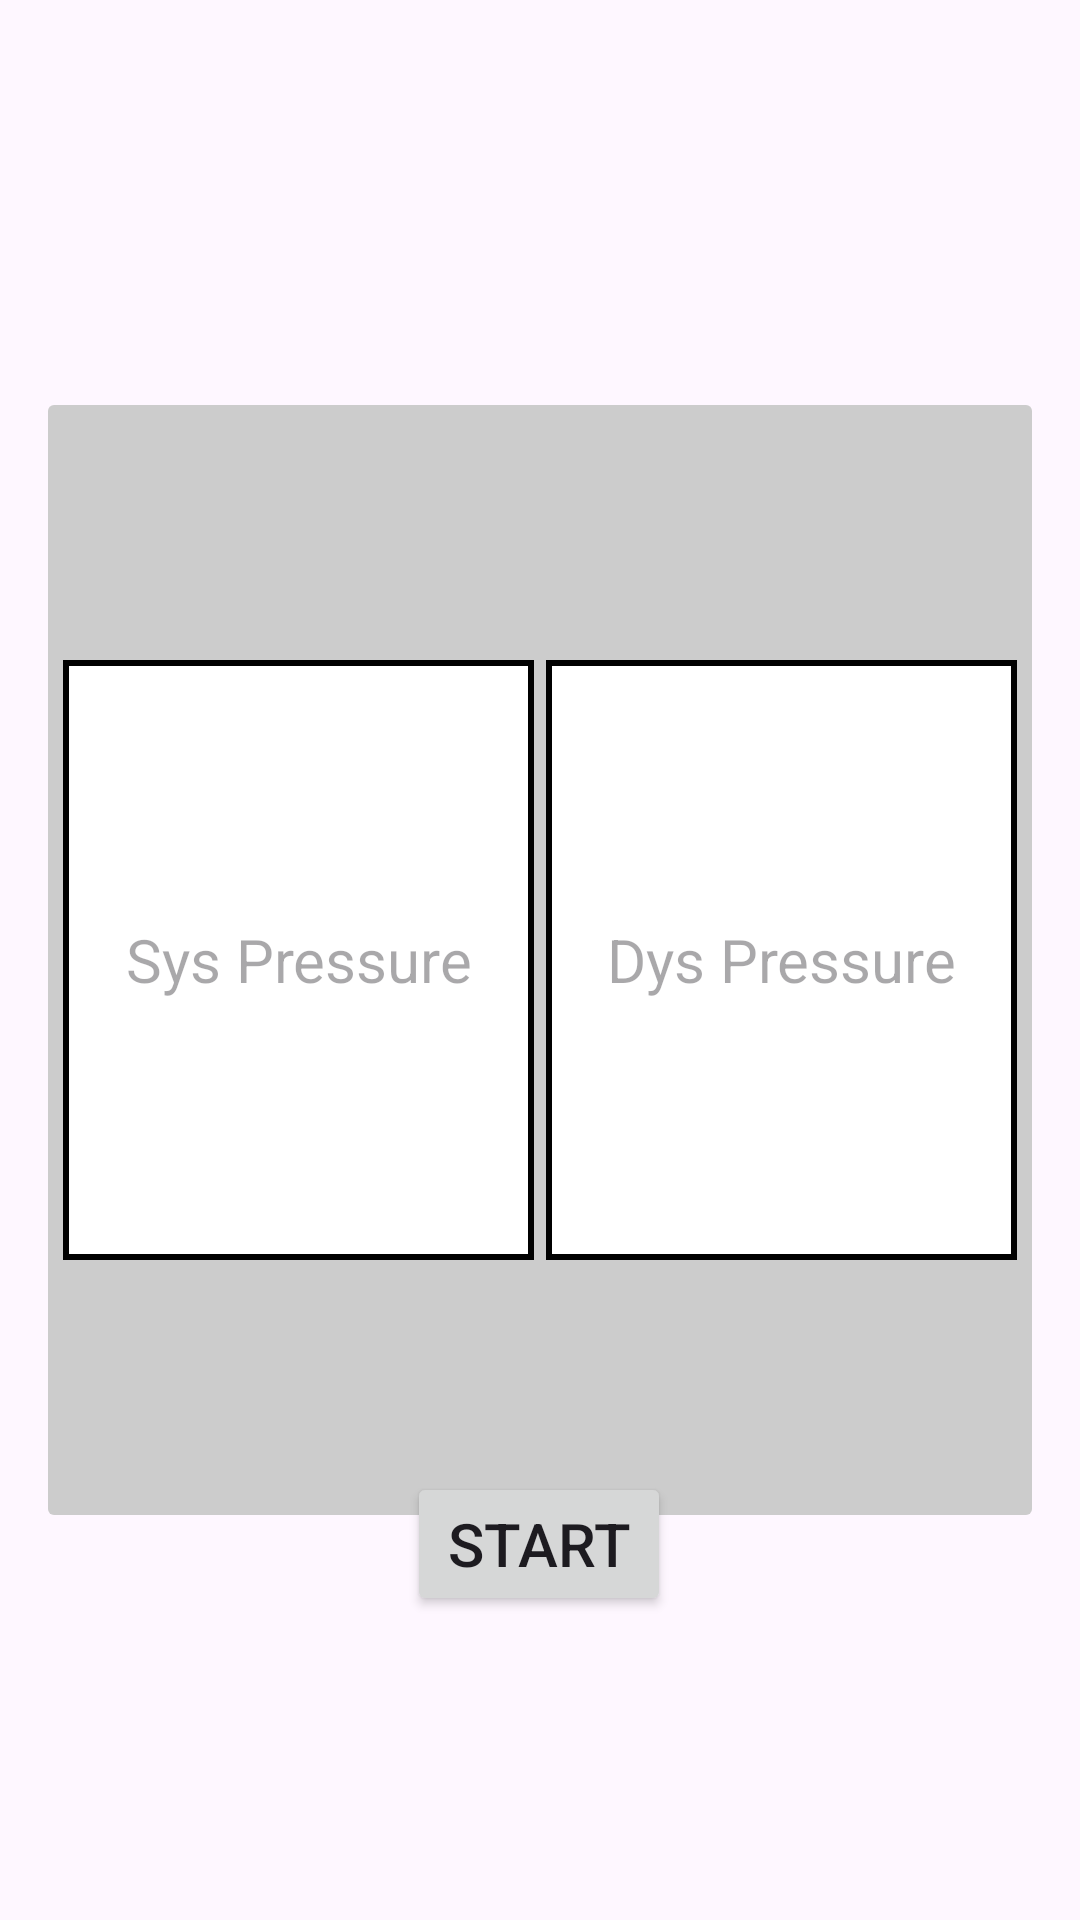

Write the Android layout XML for this screen, with the resource values it uses.
<!-- AndroidManifest.xml: application theme Theme.Ble4 -->
<!-- res/layout/activity_main.xml -->
<?xml version="1.0" encoding="utf-8"?>
<androidx.constraintlayout.widget.ConstraintLayout xmlns:android="http://schemas.android.com/apk/res/android"
    xmlns:app="http://schemas.android.com/apk/res-auto"
    xmlns:tools="http://schemas.android.com/tools"
    android:layout_width="match_parent"
    android:layout_height="match_parent"
    android:padding="16dp"
    tools:context=".MainActivity">

    <androidx.recyclerview.widget.RecyclerView
        android:id="@+id/rv_main"
        android:layout_width="match_parent"
        android:layout_height="0dp"
        android:layout_marginBottom="10dp"
        app:layout_constraintBottom_toTopOf="@id/ll_reading"
        app:layout_constraintEnd_toEndOf="parent"
        app:layout_constraintHorizontal_bias="0.0"
        app:layout_constraintStart_toStartOf="parent"
        app:layout_constraintTop_toTopOf="parent"
        app:layout_constraintVertical_bias="0.0" />

    <TextView
        android:id="@+id/p_rate"
        android:layout_width="200dp"
        android:layout_height="150dp"
        android:layout_marginBottom="10dp"
        app:layout_constraintBottom_toTopOf="@id/ll_reading"
        app:layout_constraintEnd_toEndOf="parent"
        android:visibility="gone"
        android:textColor="@color/black"
        android:textAlignment="center"
        android:gravity="center"
        android:textSize="20sp"
        android:background="@drawable/et_bg_sq"
        app:layout_constraintStart_toStartOf="parent"
        app:layout_constraintTop_toTopOf="parent"/>


    <LinearLayout
        android:id="@+id/ll_reading"
        android:layout_width="match_parent"
        android:layout_height="370dp"
        app:layout_constraintStart_toStartOf="parent"
        app:layout_constraintEnd_toEndOf="parent"
        android:orientation="horizontal"
        app:layout_constraintBottom_toBottomOf="parent"
        android:background="@drawable/bg_list_item"
        android:gravity="center"
        android:padding="5dp"

        app:layout_constraintTop_toTopOf="parent">
        <TextView
            android:id="@+id/et_sys"
            android:layout_width="0dp"
            android:layout_height="200dp"
            android:layout_marginRight="2dp"
            android:padding="5dp"
            android:textSize="20sp"
            android:textAlignment="center"
            android:gravity="center"
            android:textColor="@color/black"
            android:hint="Sys Pressure"
            android:background="@drawable/et_bg_sq"
            android:layout_weight="1"/>
        <TextView
            android:id="@+id/et_dis"
            android:layout_width="0dp"
            android:layout_height="200dp"
            android:padding="5dp"
            android:textSize="20sp"
            android:textAlignment="center"
            android:gravity="center"
            android:textColor="@color/black"
            android:background="@drawable/et_bg_sq"
            android:hint="Dys Pressure"
            android:layout_weight="1"
            android:layout_marginLeft="2dp"/>

    </LinearLayout>
    <Button
        android:id="@+id/btn_start_stop"
        android:layout_width="wrap_content"
        android:layout_height="wrap_content"
        android:text="Start"
        app:flow_verticalBias="12"
        android:textSize="20sp"
        app:layout_constraintBottom_toBottomOf="parent"
        app:layout_constraintEnd_toEndOf="parent"
        app:layout_constraintHorizontal_bias="0.498"
        app:layout_constraintStart_toStartOf="parent"
        app:layout_constraintTop_toBottomOf="@id/rv_main"
        app:layout_constraintVertical_bias="0.811" />
   <include
       layout="@layout/custom_switch"
       app:layout_constraintStart_toStartOf="parent"
       app:layout_constraintEnd_toEndOf="parent"
       app:layout_constraintBottom_toBottomOf="parent"
       app:layout_constraintTop_toBottomOf="@+id/btn_start_stop"/>

</androidx.constraintlayout.widget.ConstraintLayout>
<!-- res/layout/custom_switch.xml (included above) -->
<?xml version="1.0" encoding="utf-8"?>
<LinearLayout xmlns:android="http://schemas.android.com/apk/res/android"
    android:layout_width="match_parent"
    android:layout_height="wrap_content"
    xmlns:app="http://schemas.android.com/apk/res-auto">
    <com.google.android.material.button.MaterialButtonToggleGroup
        android:layout_width="wrap_content"
        app:singleSelection="true"
        android:id="@+id/toggle_btn_grp"
        android:layout_height="wrap_content">
        <Button
            android:id="@+id/cel"
            android:layout_width="200dp"
            android:layout_height="wrap_content"
            style="@style/Widget.Material3.Button.OutlinedButton"
            android:text="Celsius"/>
        <Button
            android:layout_width="200dp"
            android:layout_height="wrap_content"
            style="@style/Widget.Material3.Button.OutlinedButton"
            android:text="Farenheit"/>


    </com.google.android.material.button.MaterialButtonToggleGroup>



</LinearLayout>
<!-- resources referenced by this layout -->
<resources>
  <!-- drawable bg_list_item (drawable) -->
  <shape xmlns:android="http://schemas.android.com/apk/res/android"
      android:shape="rectangle">
      <solid android:color="#CCCCCC" />
      <corners
          android:radius="2dp"/>
  </shape>
  <!-- drawable et_bg_sq (drawable) -->
  <shape xmlns:android="http://schemas.android.com/apk/res/android">
      <solid android:color="@android:color/white" /> 
      <corners android:radius="0dp" /> 
      <stroke
          android:width="2dp"
          android:color="@color/black"/>
  </shape>
  <style name="Theme.Ble4" parent="Base.Theme.Ble4" />
  <style name="Base.Theme.Ble4" parent="Theme.Material3.DayNight.NoActionBar">
          
          
      </style>
  <!-- not gathered from this repository: default colours our renderer supplied (Android Studio template values) -->
  <color name="black">#FF000000</color>
</resources>
